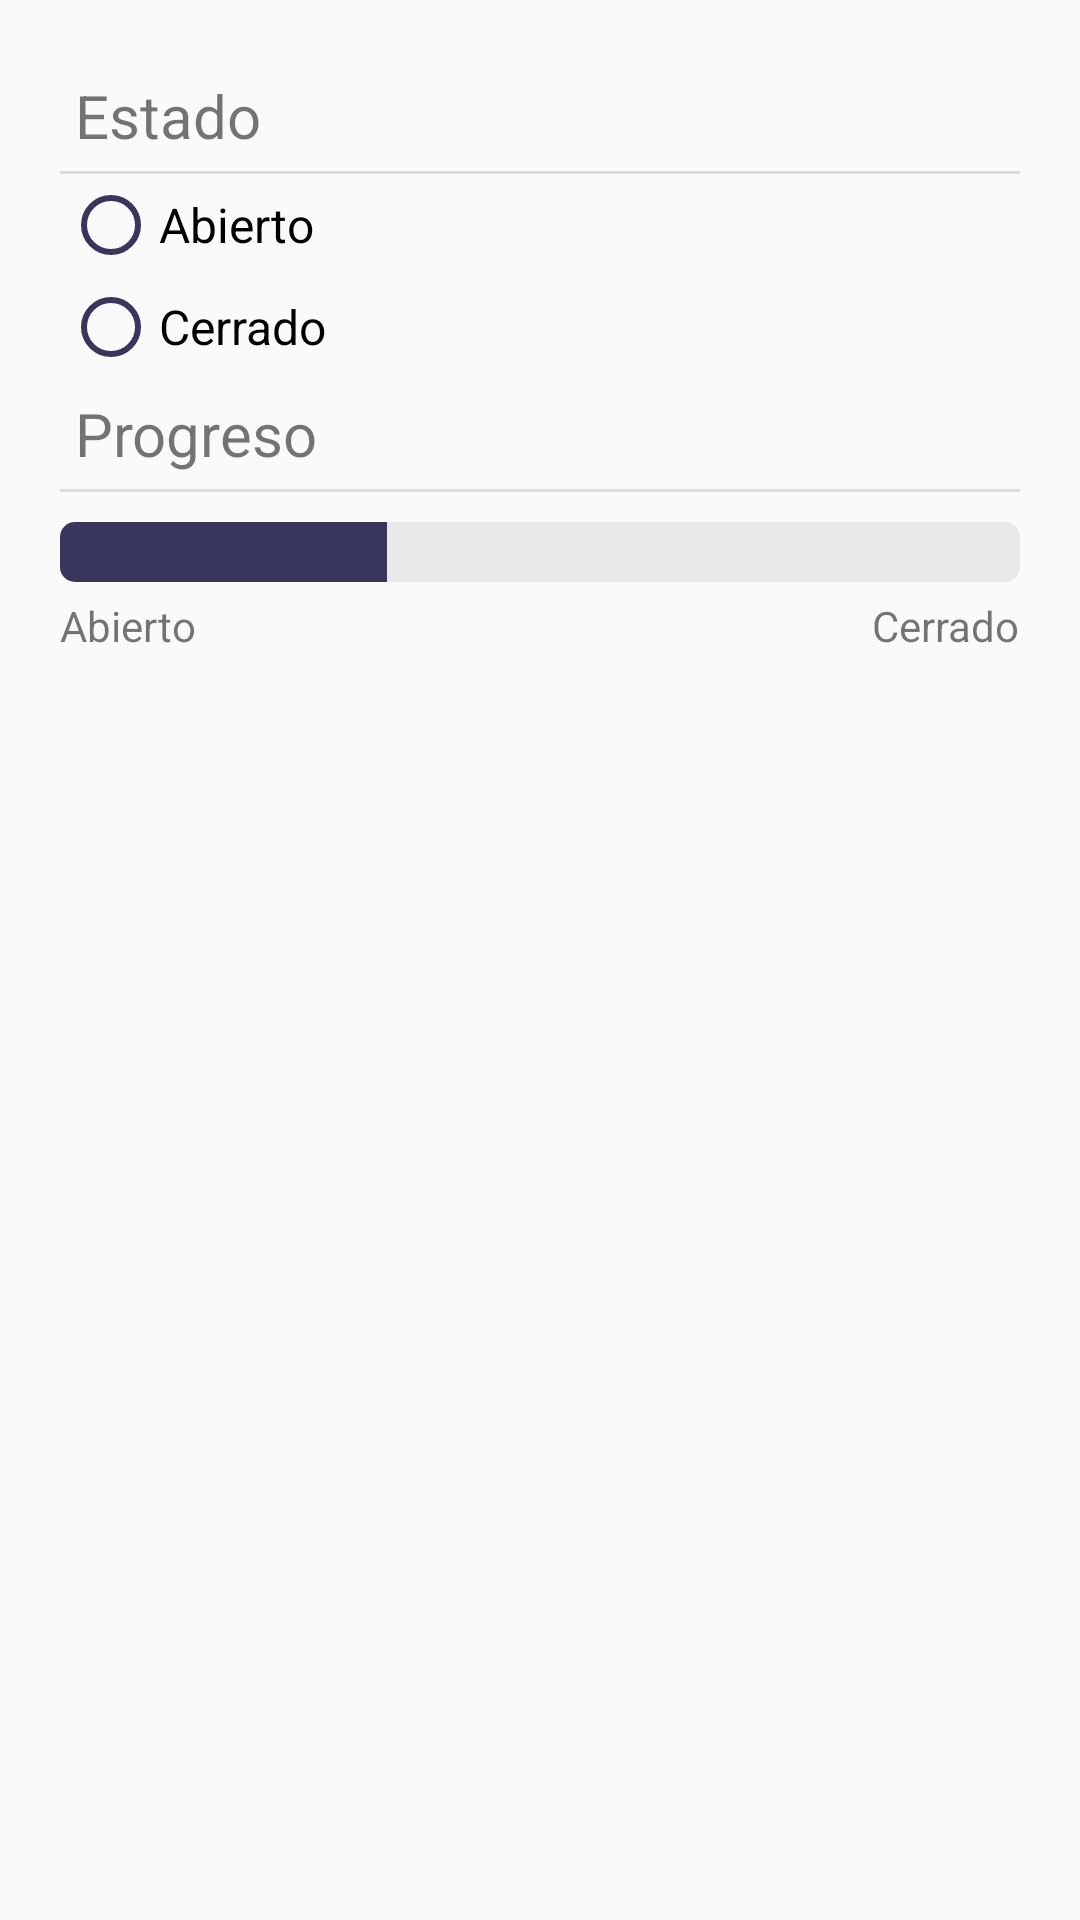

Layout XML and referenced resources for this Android screen:
<!-- AndroidManifest.xml: application theme AppTheme -->
<!-- res/layout/blinds_config_fragment.xml -->
<?xml version="1.0" encoding="utf-8"?>
<RelativeLayout xmlns:android="http://schemas.android.com/apk/res/android"
    xmlns:tools="http://schemas.android.com/tools"
    android:layout_width="match_parent"
    android:layout_height="match_parent"
    xmlns:app="http://schemas.android.com/apk/res-auto"
    android:padding="@dimen/device_config_padding"
    android:id="@+id/parent_layout"
    tools:context=".ui.DispositivosTypes.BlindsConfigFragment">

    <TextView
        android:id="@+id/estados_label"
        android:layout_width="match_parent"
        android:layout_height="wrap_content"
        style="@style/Section_Title"
        android:text="@string/state"
        android:layout_alignParentStart="true" />
    <View style="@style/Divider"
        android:id="@+id/div_1"
        android:layout_below="@+id/estados_label" />
    <RadioGroup
        android:layout_below="@+id/div_1"
        android:layout_width="match_parent"
        android:layout_height="wrap_content"
        android:id="@+id/blinds_estados_radio_group"
        android:orientation="vertical">
        <RadioButton android:id="@+id/radio_blinds_open"
            android:layout_width="wrap_content"
            android:layout_height="wrap_content"
            android:text="@string/open"
            style="@style/Radio_Group_Item"
            />
        <RadioButton android:id="@+id/radio_blinds_closed"
            android:layout_width="wrap_content"
            android:layout_height="wrap_content"
            android:text="@string/closed"
            style="@style/Radio_Group_Item"
            />
    </RadioGroup>

    <TextView
        android:id="@+id/progreso_label"
        android:layout_width="match_parent"
        android:layout_height="wrap_content"
        style="@style/Section_Title"
        android:text="@string/progress"
        android:layout_below="@+id/blinds_estados_radio_group" />
    <View style="@style/Divider"
        android:id="@+id/div_2"
        android:layout_below="@+id/progreso_label"
        android:layout_marginBottom="10dp"/>
    <ProgressBar
        android:id="@+id/determinateBar"
        android:layout_below="@+id/div_2"
        style="@style/Progress_Bar"
        android:layout_width="match_parent"
        android:layout_height="wrap_content"
        android:progress="34"/>
    <RelativeLayout
        android:layout_width="match_parent"
        android:layout_below="@+id/determinateBar"
        android:layout_height="wrap_content"
        android:layout_marginTop="5dp"
        android:orientation="horizontal">
        <TextView
            android:id="@+id/progress_open"
            android:layout_width="wrap_content"
            android:layout_height="wrap_content"
            android:text="@string/blind_opened"
            android:layout_alignParentStart="true"/>
        <TextView
            android:id="@+id/progress_status"
            android:layout_width="wrap_content"
            android:layout_height="wrap_content"
            android:text="@string/opening"
            android:visibility="gone"
            android:textAlignment="center"
            android:layout_toEndOf="@id/progress_open"
            android:layout_toStartOf="@id/progress_close"/>
        <TextView
            android:id="@+id/progress_close"
            android:layout_width="wrap_content"
            android:layout_height="wrap_content"
            android:text="@string/blind_closed"
            android:layout_alignParentEnd="true"/>
    </RelativeLayout>

</RelativeLayout>
<!-- resources referenced by this layout -->
<resources>
  <dimen name="device_config_padding">20dp</dimen>
  <string name="blind_closed">Cerrado</string>
  <string name="blind_opened">Abierto</string>
  <string name="closed">Cerrado</string>
  <string name="open">Abierto</string>
  <string name="opening">Abriendo</string>
  <string name="progress">Progreso</string>
  <string name="state">Estado</string>
  <style name="Divider">
          <item name="android:layout_width">match_parent</item>
          <item name="android:layout_height">1dp</item>
          <item name="android:background">?android:attr/listDivider</item>
      </style>
  <style name="Progress_Bar" parent="@android:style/Widget.ProgressBar.Horizontal">
          <item name="android:progressTint">@color/colorPrimaryDark</item>
          <item name="android:progressBackgroundTint">@color/colorBackgroundFuzzy</item>
      </style>
  <style name="Radio_Group_Item">
          <item name="android:textSize">16sp</item>
          <item name="android:layout_margin">1dp</item>
          <item name="android:buttonTint">@color/colorPrimaryDark</item>
      </style>
  <style name="Section_Title">
          <item name="android:textSize">20sp</item>
          <item name="android:layout_margin">5dp</item>
      </style>
  <style name="AppTheme" parent="Theme.AppCompat.Light.DarkActionBar">
          
          <item name="colorPrimary">@color/colorPrimary</item>
          <item name="colorPrimaryDark">@color/colorPrimaryDark</item>
          <item name="colorAccent">@color/colorAccent</item>
      </style>
  <color name="colorPrimaryDark">#37365C</color>
  <color name="colorBackgroundFuzzy">#e8e8e8</color>
  <color name="colorPrimary">#4B5572</color>
  <color name="colorAccent">#000000</color>
</resources>
